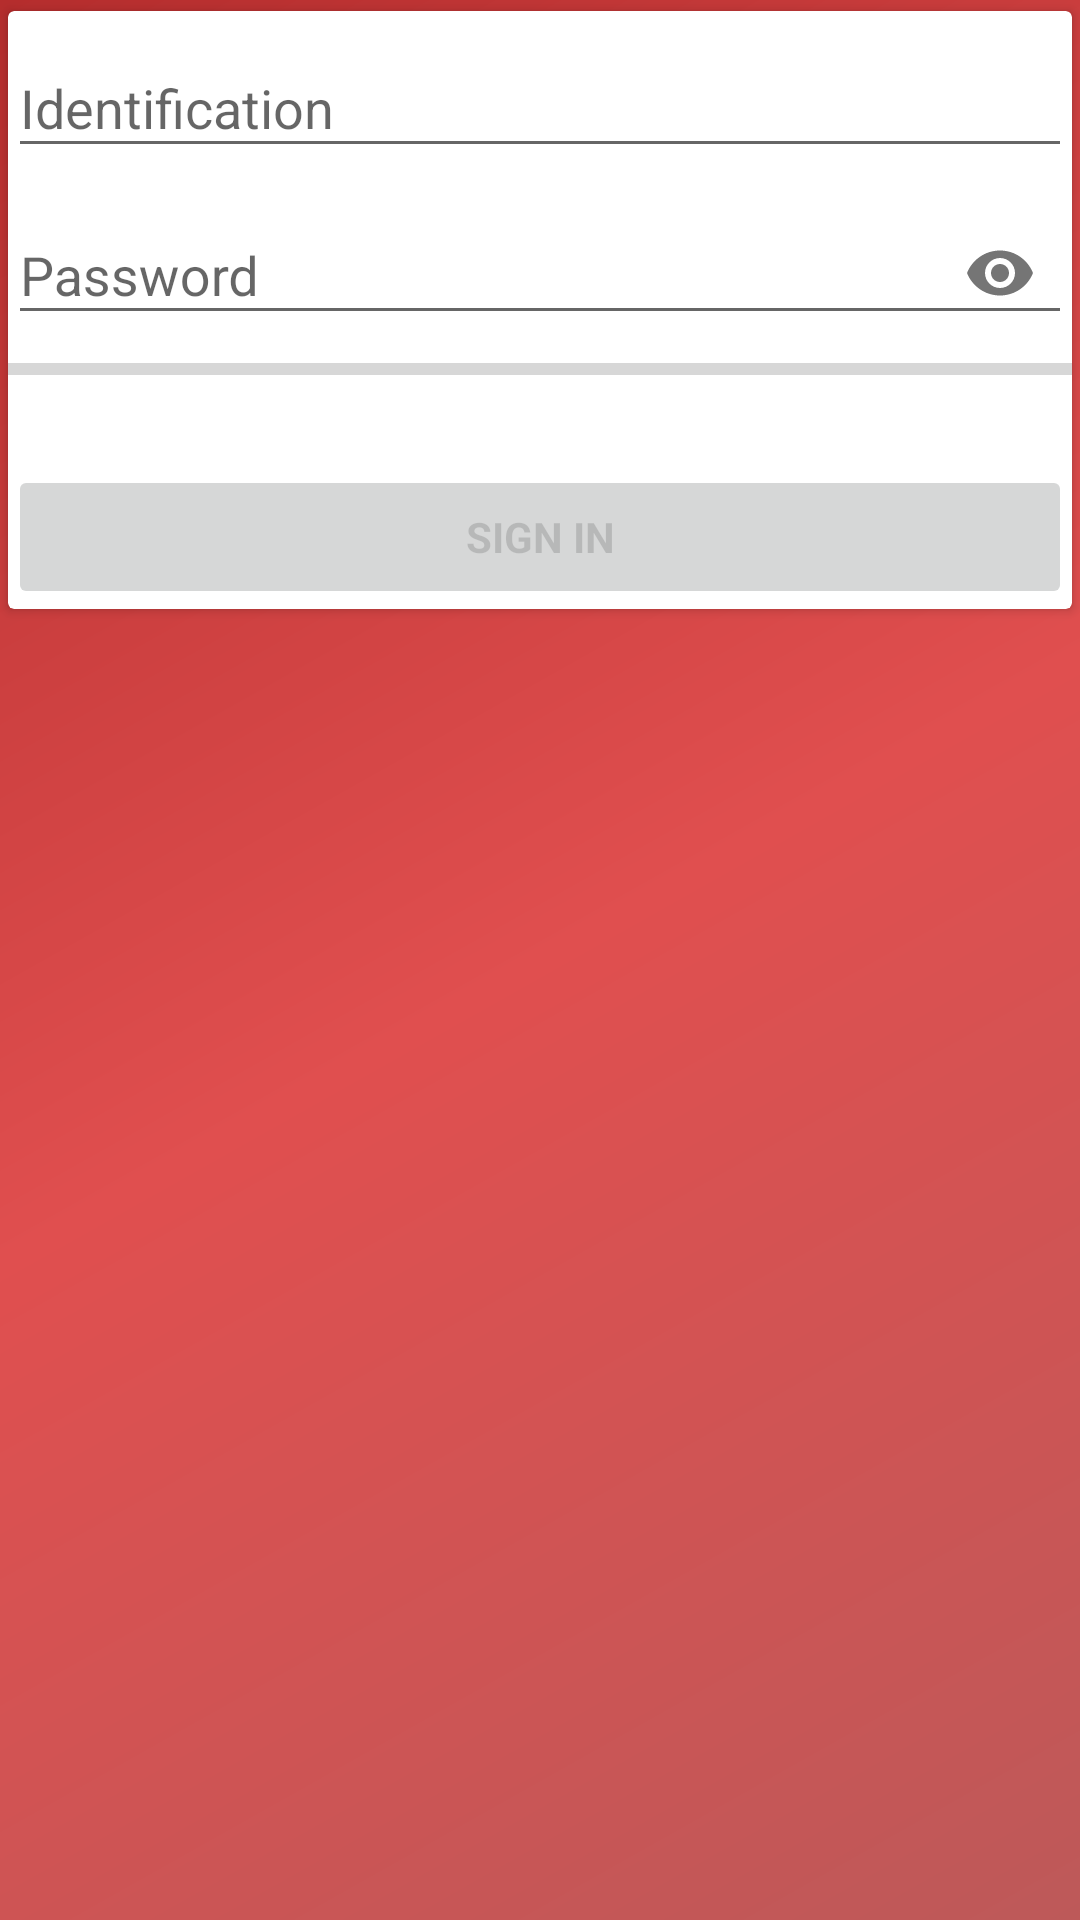

Here is an Android app screen rendered from its layout file. Give the layout XML and the strings, colors and styles it references.
<!-- AndroidManifest.xml: application theme AppTheme -->
<!-- res/layout/activity_login.xml -->
<?xml version="1.0" encoding="utf-8"?>
<ScrollView xmlns:android="http://schemas.android.com/apk/res/android"
    xmlns:app="http://schemas.android.com/apk/res-auto"
    xmlns:tools="http://schemas.android.com/tools"
    android:id="@+id/login_form"
    android:layout_width="match_parent"
    android:layout_height="match_parent"
    android:background="@drawable/side_nav_bar"
    tools:context=".activities.LoginActivity">

    
    <androidx.cardview.widget.CardView
        android:layout_width="match_parent"
        android:layout_height="wrap_content"
        android:layout_margin="@dimen/default_gap"
        android:elevation="4dp"
        app:cardUseCompatPadding="true"
        app:contentPadding="@dimen/default_gap">

        <LinearLayout
            android:id="@+id/id_login_form"
            android:layout_width="match_parent"
            android:layout_height="wrap_content"
            android:orientation="vertical">

            <com.google.android.material.textfield.TextInputLayout
                android:layout_width="match_parent"
                android:layout_height="wrap_content">

                <EditText
                    android:id="@+id/id"
                    android:layout_width="match_parent"
                    android:layout_height="wrap_content"
                    android:hint="@string/prompt_id"
                    android:inputType="number"
                    android:maxLines="1"
                    android:singleLine="true"
                    android:autofillHints="username" tools:targetApi="o" />

            </com.google.android.material.textfield.TextInputLayout>

            <com.google.android.material.textfield.TextInputLayout
                android:layout_width="match_parent"
                android:layout_height="wrap_content"
                app:passwordToggleEnabled="true">

                <EditText
                    android:id="@+id/password"
                    android:layout_width="match_parent"
                    android:layout_height="wrap_content"
                    android:hint="@string/prompt_password"
                    android:imeActionId="6"
                    android:imeActionLabel="@string/action_sign_in_short"
                    android:imeOptions="actionUnspecified"
                    android:inputType="textPassword"
                    android:maxLines="1"
                    android:singleLine="true"
                    android:autofillHints="password" tools:targetApi="o"/>

                <ProgressBar
                    android:id="@+id/login_progress"
                    style="@style/Widget.AppCompat.ProgressBar.Horizontal"
                    android:layout_width="match_parent"
                    android:layout_height="wrap_content"
                    android:layout_marginBottom="8dp"
                    android:indeterminate="false"
                    android:progress="0"
                    tools:visibility="visible" />

            </com.google.android.material.textfield.TextInputLayout>

            <Button
                android:id="@+id/sign_in_button"
                style="?android:textAppearanceSmall"
                android:layout_width="match_parent"
                android:layout_height="wrap_content"
                android:layout_marginTop="16dp"
                android:enabled="false"
                android:text="@string/action_sign_in"
                android:textStyle="bold" />

        </LinearLayout>

    </androidx.cardview.widget.CardView>

</ScrollView>
<!-- resources referenced by this layout -->
<resources>
  <!-- drawable side_nav_bar (drawable) -->
  <shape xmlns:android="http://schemas.android.com/apk/res/android"
      android:shape="rectangle">
      <gradient
          android:angle="135"
          android:centerColor="#e04f4f"
          android:endColor="#b52d2d"
          android:startColor="#bd5959"
          android:type="linear" />
  </shape>
  <string name="action_sign_in">Sign in</string>
  <string name="action_sign_in_short">Sign in</string>
  <string name="prompt_id">Identification</string>
  <string name="prompt_password">Password</string>
  <style name="AppTheme" parent="Theme.AppCompat.DayNight.DarkActionBar">
          
          <item name="colorPrimary">@color/colorPrimary</item>
          <item name="colorPrimaryDark">@color/colorPrimaryDark</item>
          <item name="colorAccent">@color/colorAccent</item>
      </style>
  <color name="colorPrimary">#e04f4f</color>
  <color name="colorPrimaryDark">#b52d2d</color>
  <color name="colorAccent">#bd5959</color>
</resources>
